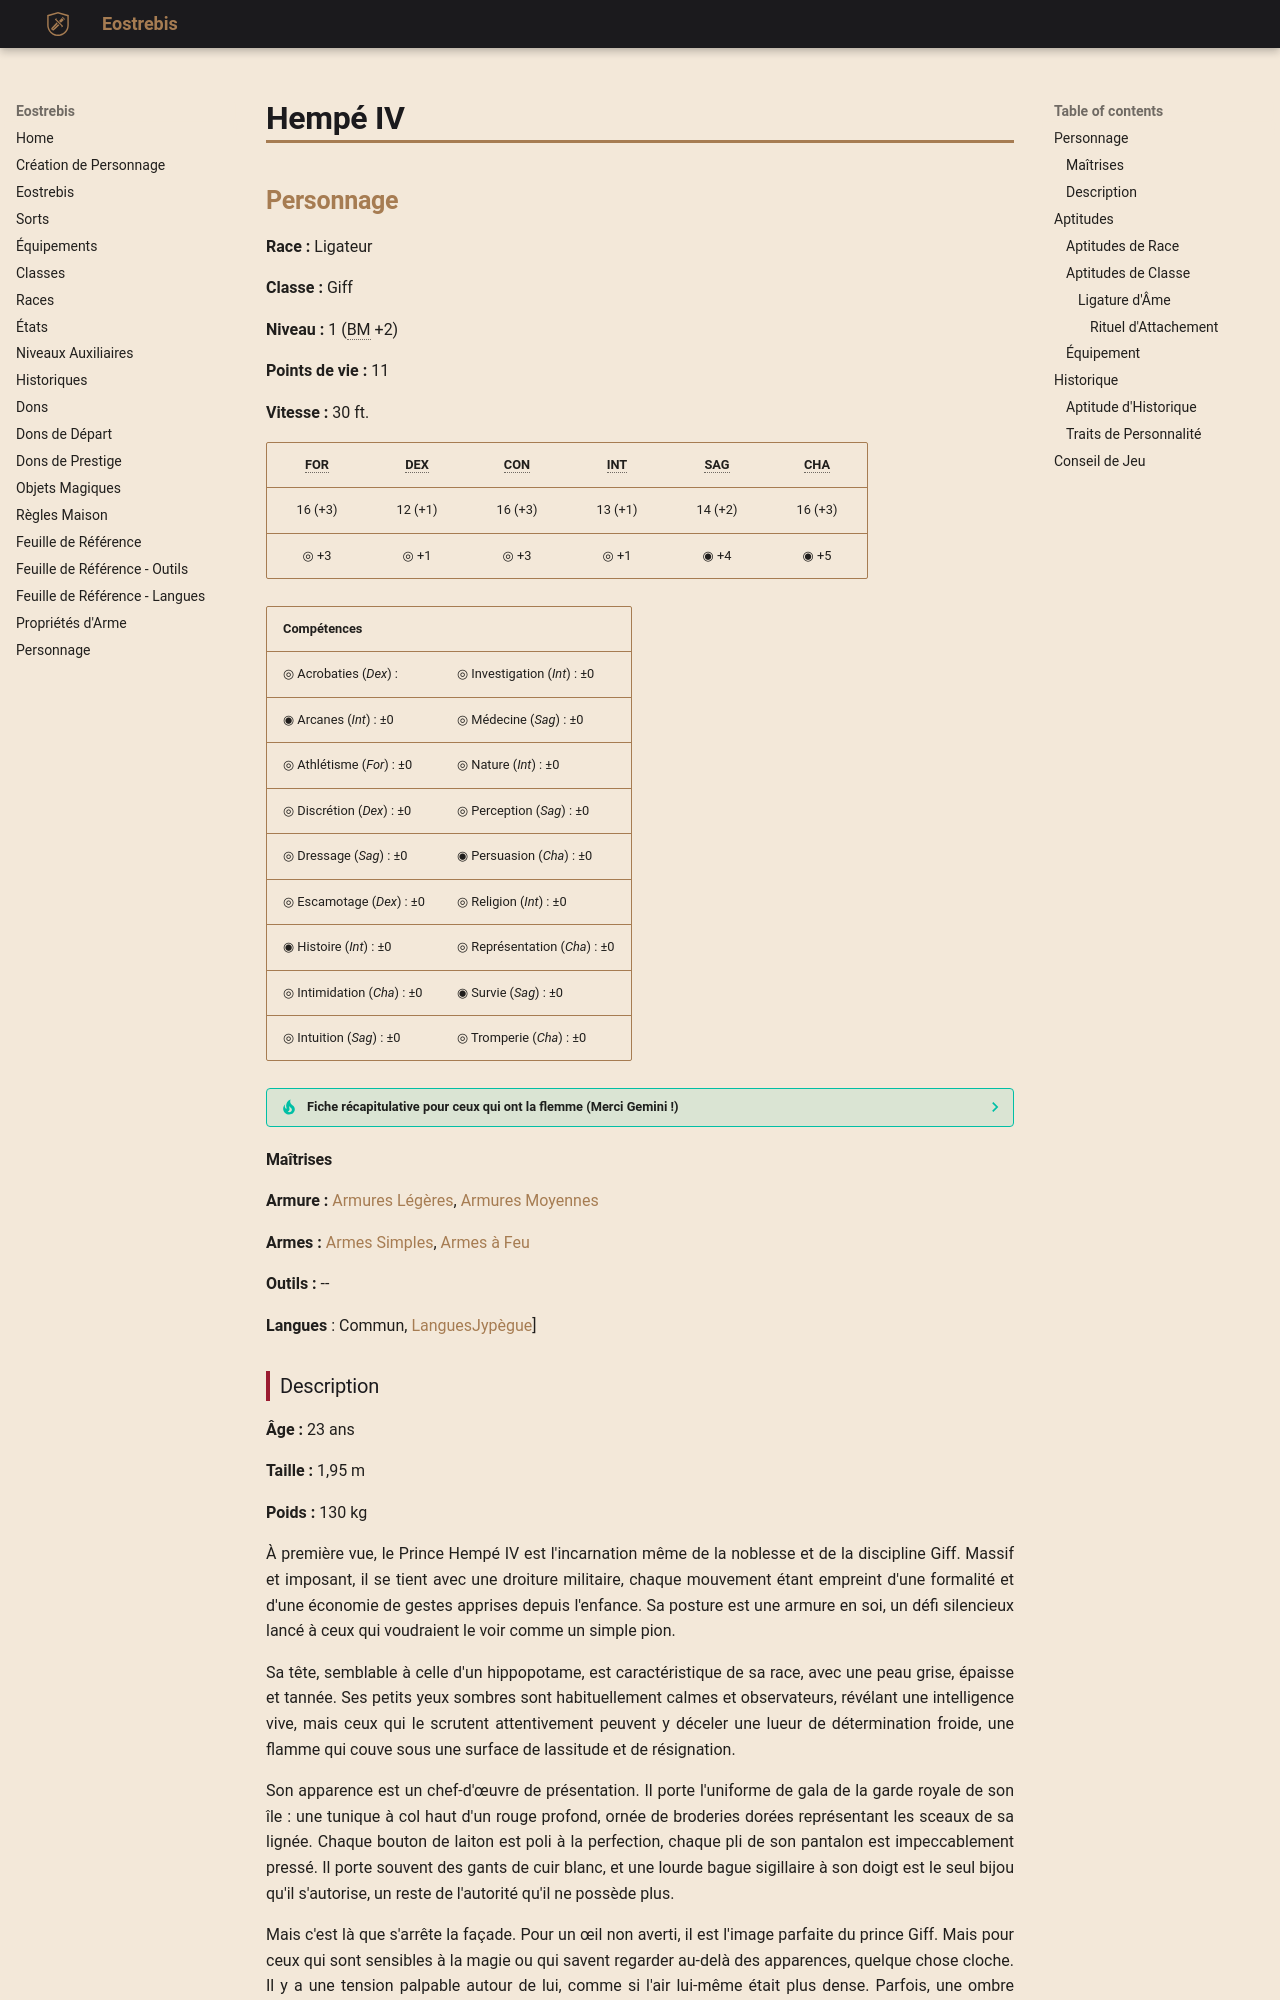

repository: Eostrebis/5e.VF · page: chars/premades/Hempé IV/index.html · generator: mkdocs

---
writing_status: finished
---
## Personnage

**Race :** Ligateur

**Classe :** Giff

**Niveau :** 1 (BM +2)

**Points de vie :** 11

**Vitesse :** 30 ft.

| FOR | DEX | CON | INT | SAG | CHA |
| :-----: | :-----: | :-----: | :-----: | :-----: | :-----: |
| 16 (+3) | 12 (+1) | 16 (+3) | 13 (+1) | 14 (+2) | 16 (+3) |
| ◎ +3 | ◎ +1 | ◎ +3 | ◎ +1 | ◉ +4 | ◉ +5 |

| Compétences | |
| --------------------------- | ----------------------------- |
| ◎ Acrobaties (*Dex*) : | ◎ Investigation (*Int*) : ±0 |
| ◉ Arcanes (*Int*) : ±0 | ◎ Médecine (*Sag*) : ±0 |
| ◎ Athlétisme (*For*) : ±0 | ◎ Nature (*Int*) : ±0<br> |
| ◎ Discrétion (*Dex*) : ±0 | ◎ Perception (*Sag*) : ±0 |
| ◎ Dressage (*Sag*) : ±0 | ◉ Persuasion (*Cha*) : ±0 |
| ◎ Escamotage (*Dex*) : ±0 | ◎ Religion (*Int*) : ±0 |
| ◉ Histoire (*Int*) : ±0 | ◎ Représentation (*Cha*) : ±0 |
| ◎ Intimidation (*Cha*) : ±0 | ◉ Survie (*Sag*) : ±0 |
| ◎ Intuition (*Sag*) : ±0 | ◎ Tromperie (*Cha*) : ±0<br> |

> [!TIP]- Fiche récapitulative pour ceux qui ont la flemme (Merci Gemini !)
> Vous êtes le Prince Hempé IV, héritier d'un trône Giff sans pouvoir, qui utilise en secret une magie interdite de liaison d'esprits pour préparer une révolution et reconquérir la souveraineté de votre île colonisée par une guilde marchande.
> 
> **Objectif pour la session :** 
> Officiellement en "mission diplomatique", votre véritable but est de trouver des informations sur un nouveau *vestige* (esprit puissant) ou de trouver un allié potentiel pour votre future rébellion. Chaque interaction est une opportunité de jauger la force et la loyauté des autres.
> 
> **Maintenez la Façade Royale :** Parlez toujours de manière formelle et posée (vouvoiement, langage soutenu). Votre posture est droite, vos vêtements impeccables. Vous êtes le prince, même en exil. C'est votre armure sociale.
> 
> **Jouez la Double Vie :** Votre calme extérieur cache une rage froide. Montrez cette tension par de petits tics : faites tourner votre bague sigillaire quand vous êtes contrarié ou que vous devez cacher votre magie. Laissez transparaître de brèves lueurs de votre pouvoir (un œil qui change de couleur, une ombre qui bouge) avant de les réprimer aussitôt.
> 
> **Le Pragmatisme du Révolutionnaire :** Votre magie n'est pas un don, c'est une arme. Pensez de manière tactique. Utilisez votre sceptre pour changer de vestige au moment le plus opportun. Vous n'êtes pas là pour la gloire, mais pour l'efficacité. Chaque action doit servir votre but ultime : la libération de votre peuple.

#### Maîtrises

**Armure :** [[Armures Légères]], [[Armures Moyennes]]

**Armes :** [[Armes Simples]], [[Armes à Feu]]

**Outils :** --

**Langues** : Commun, [[Langues#Jypègue]]]
